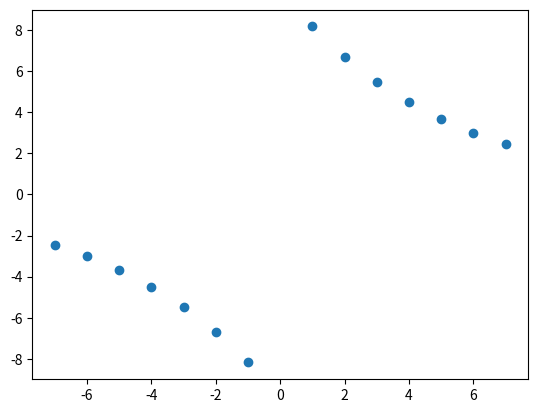

The matplotlib source for this figure:
import matplotlib.pyplot as plt

plt.plot(
    [-7.00, -6.00, -5.00, -4.00, -3.00, -2.00, -1.00, 1.00, 2.00, 3.00, 4.00, 5.00, 6.00, 7.00],
    [-2.46, -3.01, -3.67, -4.49, -5.48, -6.70, -8.18, 8.18, 6.70, 5.48, 4.49, 3.67, 3.01, 2.46],
    'o'
)
plt.show()
